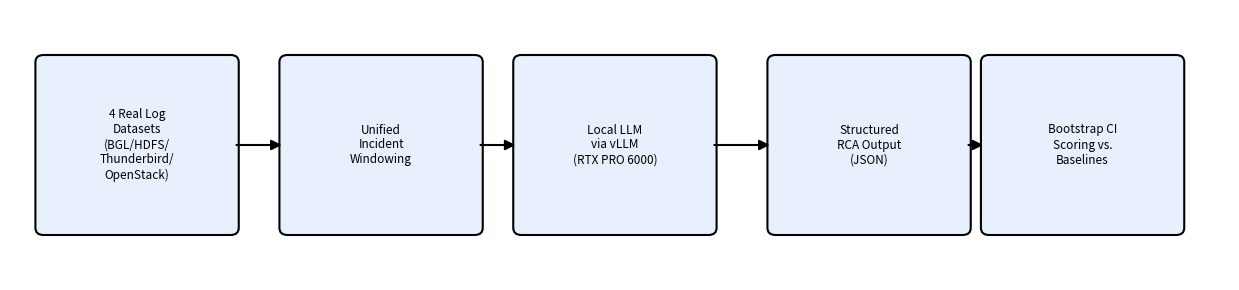

Source code (Python): (Note: this script raises an exception after producing the figure.)
"""
Generates two figures for the paper:
  Figure 1: end-to-end pipeline architecture
  Figure 2: benchmark scope (4 datasets x 4 local models x 2 baselines)
"""

import matplotlib.pyplot as plt
from matplotlib.patches import FancyBboxPatch, FancyArrowPatch

# ---------------------------------------------------------------------------
# FIGURE 1: Pipeline architecture
# ---------------------------------------------------------------------------
fig, ax = plt.subplots(figsize=(12.5, 3))
ax.set_xlim(0, 12)
ax.set_ylim(0, 3)
ax.axis("off")

stages = [
    "4 Real Log\nDatasets\n(BGL/HDFS/\nThunderbird/\nOpenStack)",
    "Unified\nIncident\nWindowing",
    "Local LLM\nvia vLLM\n(RTX PRO 6000)",
    "Structured\nRCA Output\n(JSON)",
    "Bootstrap CI\nScoring vs.\nBaselines",
]
x_positions = [0.3, 2.7, 5.0, 7.5, 9.6]
box_width = 1.9
box_height = 1.9
y_center = 1.5

for x, label in zip(x_positions, stages):
    box = FancyBboxPatch((x, y_center - box_height/2), box_width, box_height,
                          boxstyle="round,pad=0.05,rounding_size=0.08",
                          linewidth=1.5, edgecolor="black", facecolor="#e8f0fe")
    ax.add_patch(box)
    ax.text(x + box_width/2, y_center, label, ha="center", va="center", fontsize=8.5)

for i in range(len(x_positions) - 1):
    arrow = FancyArrowPatch((x_positions[i] + box_width, y_center),
                             (x_positions[i+1], y_center),
                             arrowstyle="-|>", mutation_scale=15, linewidth=1.5, color="black")
    ax.add_patch(arrow)

plt.tight_layout()
plt.savefig("figures/pipeline_architecture.png", dpi=200, bbox_inches="tight")
plt.close()
print("Saved: figures/pipeline_architecture.png")


# ---------------------------------------------------------------------------
# FIGURE 2: Benchmark scope matrix (datasets x models/baselines)
# ---------------------------------------------------------------------------
fig, ax = plt.subplots(figsize=(9, 5))
ax.set_xlim(0, 9)
ax.set_ylim(0, 5)
ax.axis("off")

datasets = ["BGL", "HDFS", "Thunderbird", "OpenStack"]
systems = ["Llama-3.1-8B", "Qwen2.5-14B", "Mistral-Small-22B",
           "Llama-3.3-70B-AWQ", "Cloud API\n(GPT-4o-mini)", "DeepLog\n(LSTM baseline)"]

col_w = 8.4 / len(datasets)
row_h = 3.6 / len(systems)
x0, y0 = 0.3, 4.3

# header row
ax.text(x0 - 0.2, y0 + 0.4, "Local LLMs", fontsize=10, fontweight="bold")
for j, ds in enumerate(datasets):
    ax.text(x0 + j*col_w + col_w/2, y0 + 0.4, ds, ha="center", fontsize=9, fontweight="bold")

for i, sysname in enumerate(systems):
    y = y0 - i*row_h
    is_baseline = "Cloud" in sysname or "DeepLog" in sysname
    color = "#fce8e6" if is_baseline else "#e8f0fe"
    ax.text(x0 - 0.25, y, sysname, ha="right", va="center", fontsize=8)
    for j in range(len(datasets)):
        box = FancyBboxPatch((x0 + j*col_w, y - row_h*0.35), col_w*0.9, row_h*0.7,
                              boxstyle="round,pad=0.02,rounding_size=0.04",
                              linewidth=1, edgecolor="black", facecolor=color)
        ax.add_patch(box)
        ax.text(x0 + j*col_w + col_w*0.45, y, "✓", ha="center", va="center", fontsize=10)

ax.text(4.5, 0.1, "Blue = local open-weight models (this work)   |   Red = baselines",
        ha="center", fontsize=8, style="italic")

plt.tight_layout()
plt.savefig("figures/benchmark_scope.png", dpi=200, bbox_inches="tight")
plt.close()
print("Saved: figures/benchmark_scope.png")
